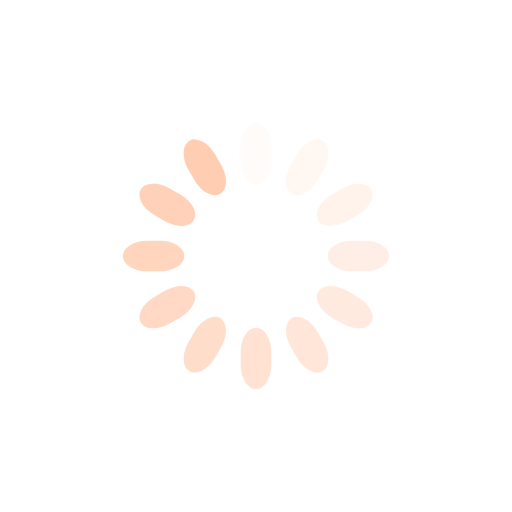
t = 0.00 s
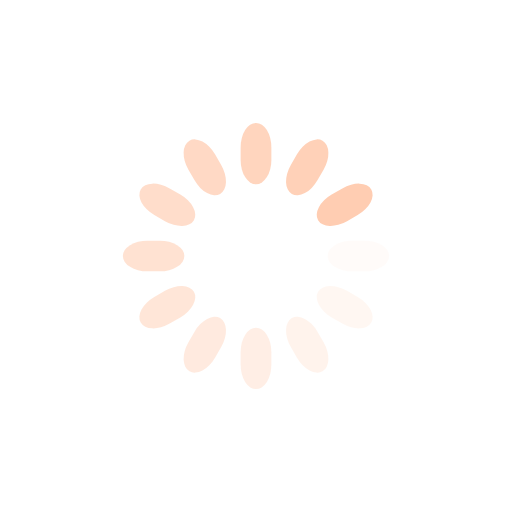
t = 0.25 s
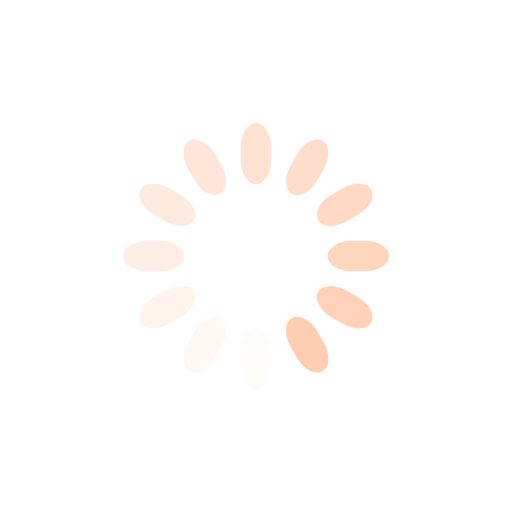
t = 0.50 s
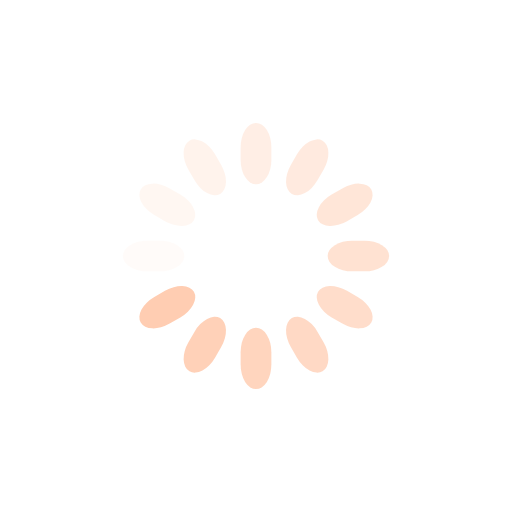
t = 0.75 s

The animated SVG that drew these frames (rendered in a browser with its animation timeline set to each time). Animation: 12 SMIL elements (animate=12); one cycle of 1.00 s, repeats indefinitely.

<svg class="lds-spinner" width="200px"  height="200px"  xmlns="http://www.w3.org/2000/svg" xmlns:xlink="http://www.w3.org/1999/xlink" viewBox="0 0 100 100" preserveAspectRatio="xMidYMid" style="background: none;"><g transform="rotate(0 50 50)">
  <rect x="47" y="24" rx="9.4" ry="4.8" width="6" height="12" fill="#FFCDB2">
    <animate attributeName="opacity" values="1;0" times="0;1" dur="1s" begin="-0.9166666666666666s" repeatCount="indefinite"></animate>
  </rect>
</g><g transform="rotate(30 50 50)">
  <rect x="47" y="24" rx="9.4" ry="4.8" width="6" height="12" fill="#FFCDB2">
    <animate attributeName="opacity" values="1;0" times="0;1" dur="1s" begin="-0.8333333333333334s" repeatCount="indefinite"></animate>
  </rect>
</g><g transform="rotate(60 50 50)">
  <rect x="47" y="24" rx="9.4" ry="4.8" width="6" height="12" fill="#FFCDB2">
    <animate attributeName="opacity" values="1;0" times="0;1" dur="1s" begin="-0.75s" repeatCount="indefinite"></animate>
  </rect>
</g><g transform="rotate(90 50 50)">
  <rect x="47" y="24" rx="9.4" ry="4.8" width="6" height="12" fill="#FFCDB2">
    <animate attributeName="opacity" values="1;0" times="0;1" dur="1s" begin="-0.6666666666666666s" repeatCount="indefinite"></animate>
  </rect>
</g><g transform="rotate(120 50 50)">
  <rect x="47" y="24" rx="9.4" ry="4.8" width="6" height="12" fill="#FFCDB2">
    <animate attributeName="opacity" values="1;0" times="0;1" dur="1s" begin="-0.5833333333333334s" repeatCount="indefinite"></animate>
  </rect>
</g><g transform="rotate(150 50 50)">
  <rect x="47" y="24" rx="9.4" ry="4.8" width="6" height="12" fill="#FFCDB2">
    <animate attributeName="opacity" values="1;0" times="0;1" dur="1s" begin="-0.5s" repeatCount="indefinite"></animate>
  </rect>
</g><g transform="rotate(180 50 50)">
  <rect x="47" y="24" rx="9.4" ry="4.8" width="6" height="12" fill="#FFCDB2">
    <animate attributeName="opacity" values="1;0" times="0;1" dur="1s" begin="-0.4166666666666667s" repeatCount="indefinite"></animate>
  </rect>
</g><g transform="rotate(210 50 50)">
  <rect x="47" y="24" rx="9.4" ry="4.8" width="6" height="12" fill="#FFCDB2">
    <animate attributeName="opacity" values="1;0" times="0;1" dur="1s" begin="-0.3333333333333333s" repeatCount="indefinite"></animate>
  </rect>
</g><g transform="rotate(240 50 50)">
  <rect x="47" y="24" rx="9.4" ry="4.8" width="6" height="12" fill="#FFCDB2">
    <animate attributeName="opacity" values="1;0" times="0;1" dur="1s" begin="-0.25s" repeatCount="indefinite"></animate>
  </rect>
</g><g transform="rotate(270 50 50)">
  <rect x="47" y="24" rx="9.4" ry="4.8" width="6" height="12" fill="#FFCDB2">
    <animate attributeName="opacity" values="1;0" times="0;1" dur="1s" begin="-0.16666666666666666s" repeatCount="indefinite"></animate>
  </rect>
</g><g transform="rotate(300 50 50)">
  <rect x="47" y="24" rx="9.4" ry="4.8" width="6" height="12" fill="#FFCDB2">
    <animate attributeName="opacity" values="1;0" times="0;1" dur="1s" begin="-0.08333333333333333s" repeatCount="indefinite"></animate>
  </rect>
</g><g transform="rotate(330 50 50)">
  <rect x="47" y="24" rx="9.4" ry="4.8" width="6" height="12" fill="#FFCDB2">
    <animate attributeName="opacity" values="1;0" times="0;1" dur="1s" begin="0s" repeatCount="indefinite"></animate>
  </rect>
</g></svg>
